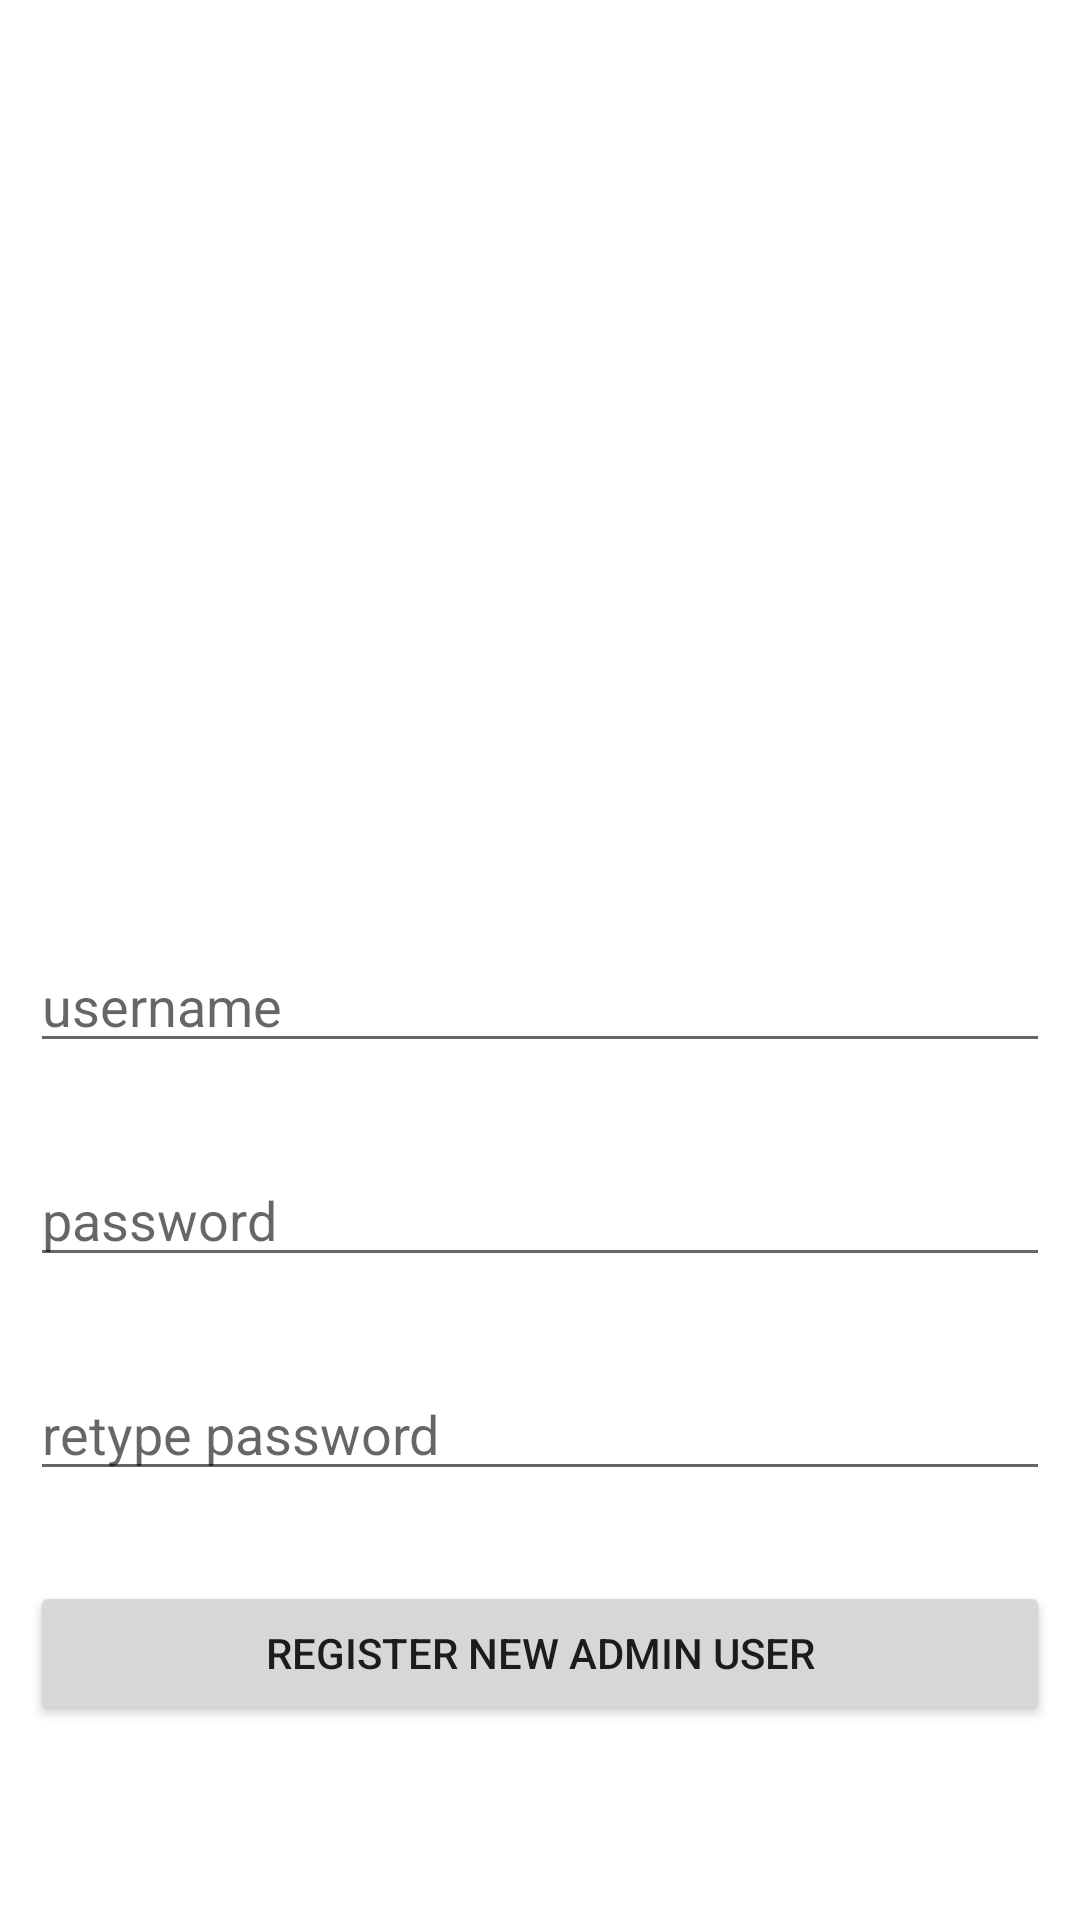

Produce the Android XML layout that renders to this screen, including the resource entries it uses.
<!-- AndroidManifest.xml: application theme Theme.EvaccinationSystem -->
<!-- res/layout/activity_registernewadminuser.xml -->
<?xml version="1.0" encoding="utf-8"?>
<LinearLayout xmlns:android="http://schemas.android.com/apk/res/android"
    xmlns:app="http://schemas.android.com/apk/res-auto"
    xmlns:tools="http://schemas.android.com/tools"
    android:layout_width="match_parent"
    android:layout_height="match_parent"
    android:orientation="vertical"
    android:padding="10dp"
    tools:context=".registernewadminuser">

    <ImageView
        android:id="@+id/image1"
        android:layout_width="376dp"
        android:layout_height="200dp"
        android:layout_alignParentTop="true"
        android:layout_centerHorizontal="true"
        android:layout_marginTop="73dp"
        android:src="@drawable/logo" />

    <EditText
        android:id="@+id/adminusername"
        android:layout_width="match_parent"
        android:layout_height="wrap_content"
        android:hint="username"
        android:layout_marginTop="30dp"
        android:layout_below="@id/image1"/>

    <EditText
        android:id="@+id/adminpassword"
        android:layout_width="match_parent"
        android:layout_height="wrap_content"
        android:hint="password"
        android:layout_marginTop="30dp"
        android:layout_below="@id/username"/>

    <EditText
        android:id="@+id/adminrepassword"
        android:layout_width="match_parent"
        android:layout_height="wrap_content"
        android:hint="retype password"
        android:layout_marginTop="30dp"
        android:layout_below="@id/password"/>

    <Button
        android:id="@+id/btnadminregister"
        android:layout_width="match_parent"
        android:layout_height="wrap_content"
        android:text="Register New Admin User"
        android:layout_below="@id/repassword"
        android:layout_marginTop="30dp"/>

</LinearLayout>
<!-- resources referenced by this layout -->
<resources>
  <style name="Theme.EvaccinationSystem" parent="Theme.MaterialComponents.DayNight.DarkActionBar">
          
          <item name="colorPrimary">@color/purple_500</item>
          <item name="colorPrimaryVariant">@color/purple_700</item>
          <item name="colorOnPrimary">@color/white</item>
          
          <item name="colorSecondary">@color/teal_200</item>
          <item name="colorSecondaryVariant">@color/teal_700</item>
          <item name="colorOnSecondary">@color/black</item>
          
          <item name="android:statusBarColor" tools:targetApi="l">?attr/colorPrimaryVariant</item>
          
      </style>
  <!-- not gathered from this repository: default colours our renderer supplied (Android Studio template values) -->
  <color name="purple_500">#FF6200EE</color>
  <color name="purple_700">#FF3700B3</color>
  <color name="teal_200">#FF03DAC5</color>
  <color name="teal_700">#FF018786</color>
  <color name="black">#FF000000</color>
  <color name="white">#FFFFFFFF</color>
</resources>
